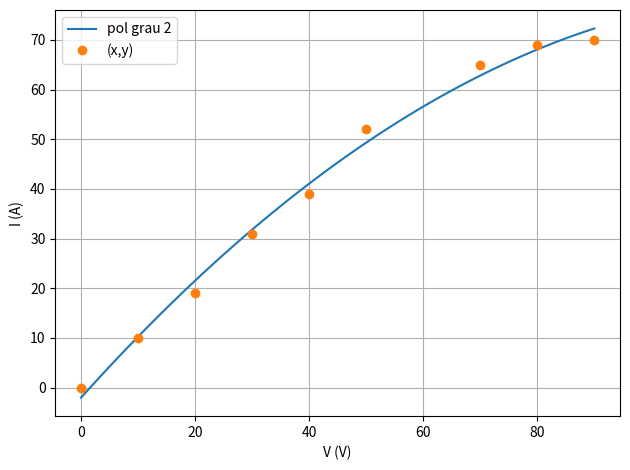

Recreate this plot in Python.
# Cálculo numérico para engenharia elétrica com PYTHON
# Capítulo 7: Ajuste de curvas
# Regressão polinômial


import numpy as np
import matplotlib.pyplot as plt
from math import sqrt


Fig, ax = plt.subplots()
ax.grid(True)
x = np.transpose([0, 10, 20, 30, 40, 50, 70, 80, 90])
y = np.transpose([0, 10, 19, 31, 39, 52, 65, 69, 70])
n = len(x)  # número de amostras
sx = sum(x)
sy = sum(y)  # soma
mx = sx/n
my = sy/n
sx2 = sum(x * x)
sx3 = sum(x * x * x)
sx4 = sum(x * x * x * x)
sxy = sum(x * y)
sx2y = sum(x * x * y)
x = [0, 10, 20, 30, 40, 50, 70, 80, 90]
y = [0, 10, 19, 31, 39, 52, 65, 69, 70]
# [A]{c} = {b}
A = np.array([[n, sx, sx2], [sx, sx2, sx3], [sx2, sx3, sx4]])
b = np.transpose([sy, sxy, sx2y])
c = np.linalg.lstsq(A, b, rcond=None)[0]  # resolução de sistemas
yy = sum(np.power((y-my), 2))             # rcond=None: versão mais atualizada
yyy = 0
for i in range(0, n):
    yyy = yyy + (y[i] - c[0] - c[1]*x[i] - c[2] * x[i] ** 2) ** 2

r2 = (yy - yyy) / yy
r = sqrt(r2)
V = 30
I = c[0] + c[1] * V + c[2] * np.power(V, 2)
# gráfico
xx = np.linspace(min(x), max(x), 100)
yy = c[0] + c[1] * xx + c[2] * np.power(xx, 2)
ax.plot(xx, yy, label='pol grau 2')
ax.plot(x, y, 'o', label="(x,y)")
ax.set_xlabel('V (V)')
ax.set_ylabel('I (A)')

plt.tight_layout()
plt.legend()
plt.show()